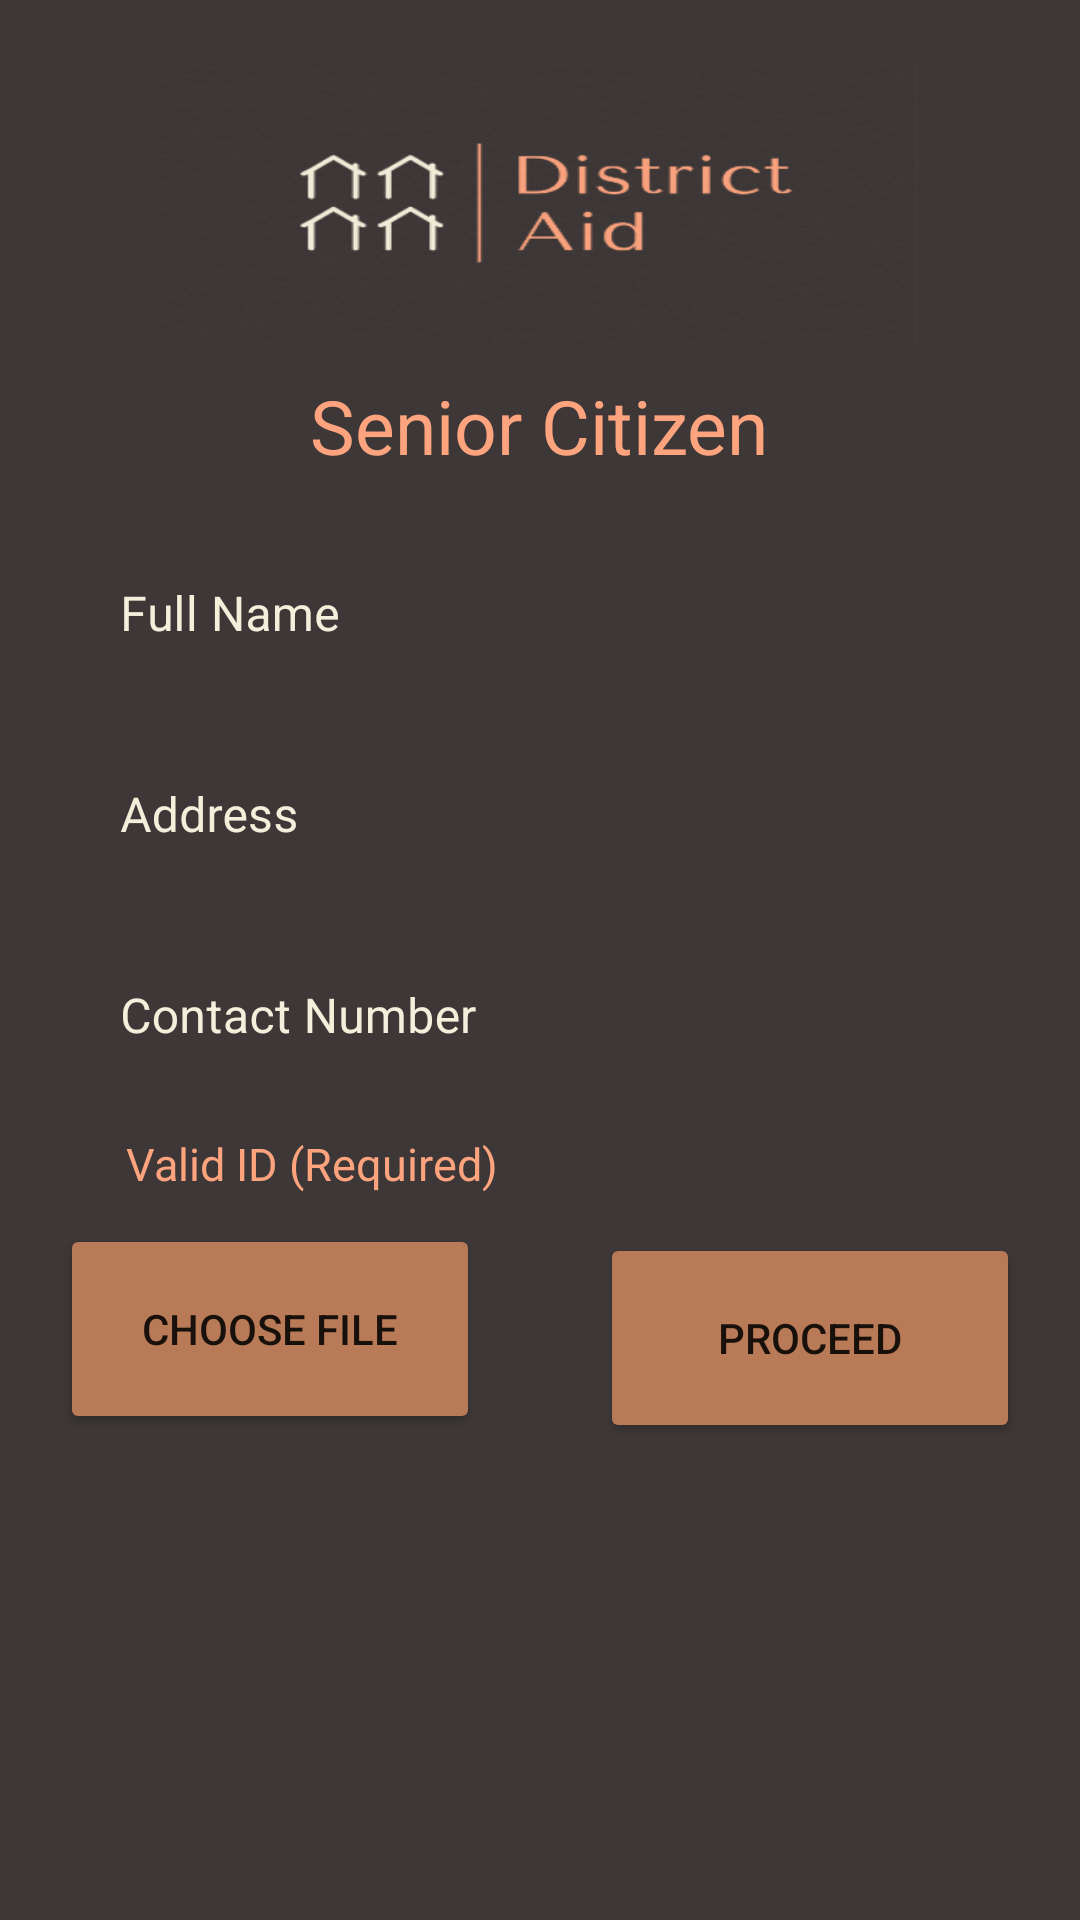

Layout XML and referenced resources for this Android screen:
<!-- AndroidManifest.xml: application theme Theme.DistributionMonitoring -->
<!-- res/layout/activity_senior_citizen_manager.xml -->
<?xml version="1.0" encoding="utf-8"?>
<RelativeLayout xmlns:android="http://schemas.android.com/apk/res/android"
    xmlns:app="http://schemas.android.com/apk/res-auto"
    xmlns:tools="http://schemas.android.com/tools"
    android:layout_width="match_parent"
    android:layout_height="match_parent"
    android:background="#3d3737"
    android:padding="20dp"
    tools:context="Manager.SeniorCitizenManager"
    >

    <ImageView
        android:id="@+id/image"
        android:layout_width="253dp"
        android:layout_height="95dp"
        android:layout_alignParentTop="true"
        android:layout_centerInParent="true"
        android:background="@drawable/upperbg" />

    <TextView
        android:id="@+id/Senior"
        android:layout_width="wrap_content"
        android:layout_height="wrap_content"
        android:layout_centerHorizontal="true"
        android:layout_centerVertical="true"
        android:fontFamily="arial"
        android:paddingBottom="10sp"
        android:padding="10dp"
        android:layout_below="@+id/image"
        android:text="Senior Citizen"
        android:textColor="#fda47e"
        android:textSize="25dp" />


    <TextView
        android:id="@+id/seniorphoto"
        android:layout_width="wrap_content"
        android:layout_height="wrap_content"
        android:layout_below="@+id/SeniorContact"
        android:layout_alignParentLeft="true"
        android:layout_centerInParent="true"
        android:layout_marginLeft="22dp"
        android:layout_marginTop="8dp"
        android:fontFamily="arial"
        android:paddingBottom="10sp"
        android:text="Valid ID (Required) "
        android:textColor="#fda47e"
        android:textSize="15dp" />

    <Button
        android:id="@+id/SeniorFile"
        android:layout_width="140dp"
        android:layout_height="70dp"
        android:layout_below="@+id/seniorphoto"
        android:layout_alignParentLeft="true"
        android:layout_marginEnd="128dp"
        android:layout_marginRight="128dp"
        android:backgroundTint="#b97a57"
        android:text="Choose File" />

    <Button
        android:id="@+id/SeniorProceed"
        android:layout_width="140dp"
        android:layout_height="70dp"
        android:layout_below="@+id/seniorphoto"
        android:layout_alignParentRight="true"
        android:layout_marginTop="3dp"
        android:backgroundTint="#b97a57"
        android:text="Proceed" />



    <com.google.android.material.textfield.TextInputLayout
        android:layout_width="match_parent"
        android:layout_height="wrap_content"
        android:textColor="#f2efdb"

        android:textColorHint="#f2efdb"
        android:id="@+id/SeniorName"
        android:layout_below="@+id/Senior"
        style="@style/Widget.MaterialComponents.TextInputLayout.OutlinedBox">

        <com.google.android.material.textfield.TextInputEditText
            android:id="@+id/seniorNameE"
            android:layout_width="match_parent"
            android:layout_height="wrap_content"
            android:background="@color/cl1"
            android:textColor="#f2efdb"
            android:maxLength="50"
            android:padding="20dp"
            android:hint="Full Name" />


    </com.google.android.material.textfield.TextInputLayout>

    <com.google.android.material.textfield.TextInputLayout
        android:layout_width="match_parent"
        android:layout_height="wrap_content"
        android:textColor="#f2efdb"

        android:textColorHint="#f2efdb"
        android:id="@+id/SeniorAddress"
        android:layout_below="@+id/SeniorName"
        style="@style/Widget.MaterialComponents.TextInputLayout.OutlinedBox">

        <com.google.android.material.textfield.TextInputEditText
            android:id="@+id/SeniorAddressE"
            android:layout_width="match_parent"
            android:layout_height="wrap_content"
            android:background="@color/cl1"
            android:textColor="#f2efdb"
            android:maxLength="50"
            android:padding="20dp"
            android:hint="Address" />


    </com.google.android.material.textfield.TextInputLayout>

    <com.google.android.material.textfield.TextInputLayout
        android:layout_width="match_parent"
        android:layout_height="wrap_content"
        android:textColor="#f2efdb"

        android:textColorHint="#f2efdb"
        android:id="@+id/SeniorContact"
        android:layout_below="@+id/SeniorAddress"
        style="@style/Widget.MaterialComponents.TextInputLayout.OutlinedBox">

        <com.google.android.material.textfield.TextInputEditText
            android:id="@+id/SeniorContactE"
            android:layout_width="match_parent"
            android:layout_height="wrap_content"
            android:background="@color/cl1"
            android:textColor="#f2efdb"
            android:hint="Contact Number"
            android:maxLength="50"
            android:padding="20dp" />


    </com.google.android.material.textfield.TextInputLayout>

    <ImageView
        android:id="@+id/seniorimage"
        android:layout_width="64dp"
        android:layout_height="67dp"
        android:layout_alignParentBottom="true"
        android:layout_centerHorizontal="true"
        android:layout_marginBottom="270dp"
        android:visibility="invisible" />


</RelativeLayout>
<!-- resources referenced by this layout -->
<resources>
  <color name="cl1">#3d3737</color>
  <!-- drawable upperbg: png bitmap (drawable, 63832 bytes) -->
  <style name="Theme.DistributionMonitoring" parent="Theme.MaterialComponents.DayNight.DarkActionBar">
          
          <item name="colorPrimary">@color/cl5</item>
          <item name="colorPrimaryVariant">@color/purple_700</item>
          <item name="colorOnPrimary">@color/white</item>
          
          <item name="colorSecondary">@color/teal_200</item>
          <item name="colorSecondaryVariant">@color/teal_700</item>
          <item name="colorOnSecondary">@color/black</item>
          
          <item name="android:statusBarColor" tools:targetApi="l">?attr/colorPrimaryVariant</item>
          
      </style>
  <color name="cl5">#efe4b0</color>
  <color name="purple_700">#FF3700B3</color>
  <color name="white">#FFFFFFFF</color>
  <color name="teal_200">#FF03DAC5</color>
  <color name="teal_700">#FF018786</color>
  <color name="black">#FF000000</color>
</resources>
